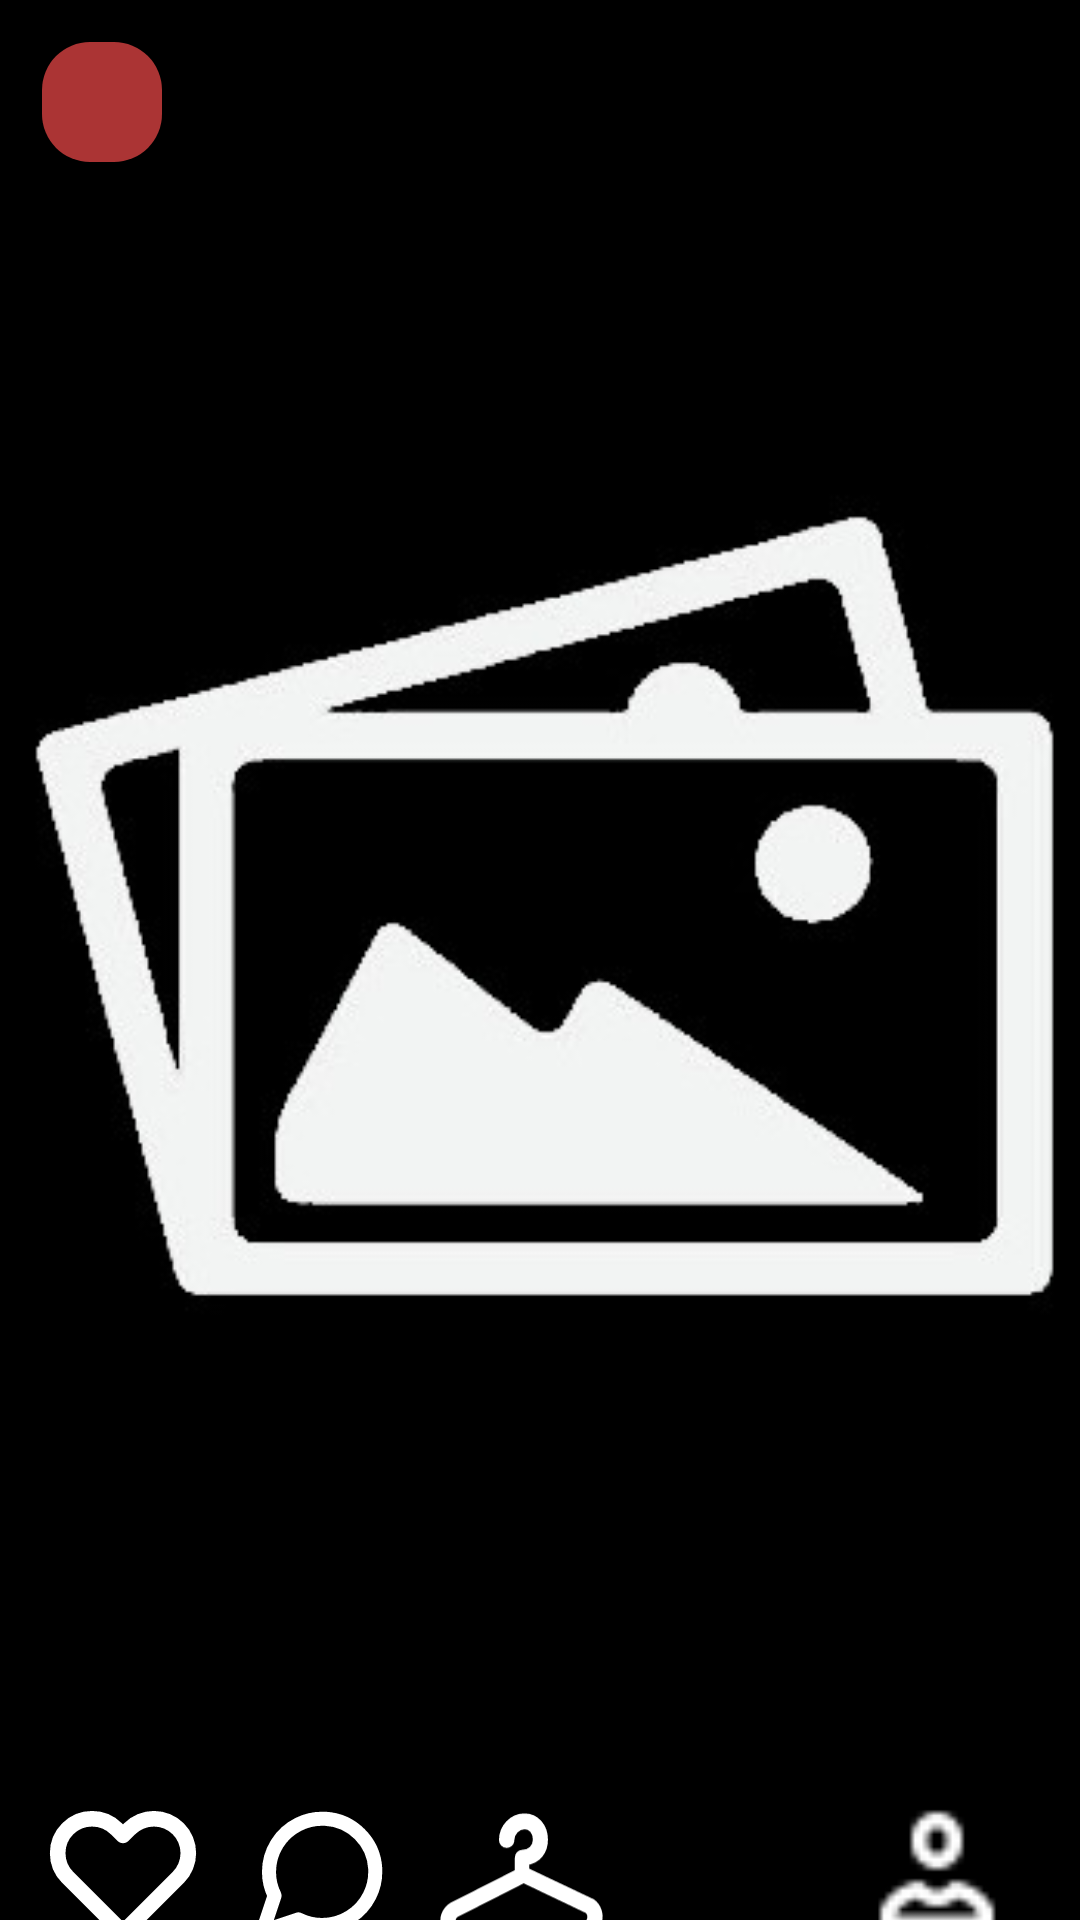

Produce the Android XML layout that renders to this screen, including the resource entries it uses.
<!-- AndroidManifest.xml: application theme Theme.Closet -->
<!-- res/layout/fragment_outfit_view_social.xml -->
<?xml version="1.0" encoding="utf-8"?>
<FrameLayout xmlns:android="http://schemas.android.com/apk/res/android"
    xmlns:app="http://schemas.android.com/apk/res-auto"
    xmlns:tools="http://schemas.android.com/tools"
    android:layout_width="match_parent"
    android:layout_height="match_parent"
    android:background="@color/black"
    android:fitsSystemWindows="true"
    tools:context=".ui.fragments.OutfitAddFragment">

    <com.google.android.material.floatingactionbutton.FloatingActionButton
        android:id="@+id/back_button"
        android:layout_width="wrap_content"
        android:layout_height="wrap_content"
        android:layout_gravity="top|start"
        android:layout_marginStart="10dp"
        android:layout_marginTop="10dp"
        android:src="@drawable/icon_back"
        app:backgroundTint="@color/primary"
        app:fabCustomSize="40dp"
        app:tint="@null" />


    <androidx.core.widget.NestedScrollView
        android:layout_width="match_parent"
        android:layout_height="match_parent">

        <LinearLayout
            android:layout_width="match_parent"
            android:layout_height="match_parent"
            android:layout_gravity="center_horizontal"
            android:orientation="vertical">

            <FrameLayout
                android:layout_width="match_parent"
                android:layout_height="600dp">

                <ImageView
                    android:id="@+id/imageViewOutfit"
                    android:layout_width="match_parent"
                    android:layout_height="600dp"
                    android:background="@color/grey"
                    android:scaleType="centerCrop"
                    android:src="@drawable/placeholder_image" />

                <View
                    android:layout_width="match_parent"
                    android:layout_height="50dp"
                    android:layout_gravity="bottom"
                    android:background="@drawable/background_image_fade" />

            </FrameLayout>

            <androidx.constraintlayout.widget.ConstraintLayout
                android:layout_width="match_parent"
                android:layout_height="wrap_content">

                <ImageView
                    android:id="@+id/like_button"
                    android:layout_width="50dp"
                    android:layout_height="50dp"
                    android:layout_marginStart="16dp"
                    android:clickable="true"
                    android:focusable="true"
                    android:scaleType="centerCrop"
                    android:src="@drawable/icon_like"
                    app:layout_constraintBottom_toBottomOf="parent"
                    app:layout_constraintStart_toStartOf="parent"
                    app:layout_constraintTop_toTopOf="parent"
                    app:layout_constraintVertical_bias="0.0" />

                <TextView
                    android:id="@+id/like_count"
                    android:layout_width="wrap_content"
                    android:layout_height="wrap_content"
                    android:layout_marginStart="7.5dp"
                    android:text=""
                    android:textColor="@color/white"
                    android:textSize="25sp"
                    android:textStyle="bold"
                    app:layout_constraintBottom_toBottomOf="@+id/like_button"
                    app:layout_constraintStart_toEndOf="@+id/like_button"
                    app:layout_constraintTop_toTopOf="parent" />

                <ImageView
                    android:id="@+id/comment_button"
                    android:layout_width="50dp"
                    android:layout_height="50dp"
                    android:layout_marginStart="7.5dp"
                    android:scaleType="centerCrop"
                    android:src="@drawable/icon_comment"
                    app:layout_constraintBottom_toBottomOf="parent"
                    app:layout_constraintStart_toEndOf="@+id/like_count"
                    app:layout_constraintTop_toTopOf="parent"
                    app:layout_constraintVertical_bias="1.0" />

                <ImageView
                    android:id="@+id/items_button"
                    android:layout_width="55dp"
                    android:layout_height="50dp"
                    android:layout_marginStart="15dp"
                    android:paddingTop="5dp"
                    android:paddingBottom="5dp"
                    android:scaleType="centerCrop"
                    android:src="@drawable/icon_hanger"
                    app:layout_constraintBottom_toBottomOf="parent"
                    app:layout_constraintStart_toEndOf="@+id/comment_button"
                    app:layout_constraintTop_toTopOf="parent"
                    app:layout_constraintVertical_bias="1.0" />

                <com.google.android.material.imageview.ShapeableImageView
                    android:id="@+id/account_button"
                    android:layout_width="50dp"
                    android:layout_height="50dp"
                    android:scaleType="centerCrop"
                    android:src="@drawable/icon_account"
                    app:layout_constraintBottom_toBottomOf="parent"
                    app:layout_constraintEnd_toEndOf="parent"
                    app:layout_constraintHorizontal_bias="0.927"
                    app:layout_constraintStart_toStartOf="parent"
                    app:layout_constraintTop_toTopOf="parent"
                    app:layout_constraintVertical_bias="1.0"
                    app:shapeAppearanceOverlay="@style/RoundedImage" />


            </androidx.constraintlayout.widget.ConstraintLayout>

            <View
                android:layout_width="match_parent"
                android:layout_height="1dp"
                android:layout_marginStart="10dp"
                android:layout_marginTop="15dp"
                android:layout_marginEnd="10dp"
                android:layout_marginBottom="8dp"
                android:background="@color/grey" />

            <androidx.recyclerview.widget.RecyclerView
                android:id="@+id/recycler_view_clothing_items"
                android:layout_width="match_parent"
                android:layout_height="wrap_content"
                android:layout_marginTop="10dp"
                android:layout_marginBottom="10dp"
                android:paddingStart="10dp"
                android:paddingEnd="10dp" />

        </LinearLayout>
    </androidx.core.widget.NestedScrollView>

    <LinearLayout
        android:id="@+id/comment_input_layout"
        android:layout_width="match_parent"
        android:layout_height="wrap_content"
        android:layout_gravity="bottom"
        android:layout_margin="10dp"
        android:background="@drawable/box_profile_search_item"
        android:elevation="6dp"
        android:orientation="horizontal"
        android:padding="10dp"
        android:visibility="gone">

        <EditText
            android:id="@+id/comment_edit_text"
            android:layout_width="0dp"
            android:layout_height="wrap_content"
            android:layout_weight="1"
            android:hint="Write a comment..."
            android:inputType="textMultiLine"
            android:maxLines="3"
            android:minHeight="48dp"
            android:padding="10dp"
            android:focusable="true"
            android:focusableInTouchMode="true"
            android:textColor="@color/white"
            android:textColorHint="@color/white" />

        
        <ImageView
            android:id="@+id/send_comment_button"
            android:layout_width="40dp"
            android:layout_height="match_parent"
            android:paddingTop="10dp"
            android:paddingBottom="10dp"
            android:backgroundTint="@android:color/transparent"
            android:layout_gravity="center"
            android:src="@drawable/icon_send"
            app:tint="@color/white" />
    </LinearLayout>

</FrameLayout>
<!-- resources referenced by this layout -->
<resources>
  <color name="black">#000000</color>
  <color name="grey">#3B3B3B</color>
  <color name="primary">#AB3434</color>
  <color name="white">#FFFFFF</color>
  <!-- drawable background_image_fade (drawable) -->
  <shape xmlns:android="http://schemas.android.com/apk/res/android"
      android:shape="rectangle">
  
      <gradient
          android:angle="270"
          android:endColor="@color/black"
          android:startColor="@android:color/transparent" />
  </shape>
  <!-- drawable box_profile_search_item (drawable) -->
  <?xml version="1.0" encoding="utf-8"?>
  <shape xmlns:android="http://schemas.android.com/apk/res/android">
      <solid android:color="@color/grey" />
      <corners
          android:topLeftRadius="30dp"
          android:topRightRadius="30dp"
          android:bottomLeftRadius="30dp"
          android:bottomRightRadius="30dp" />
  </shape>
  <!-- drawable icon_comment (drawable) -->
  <vector xmlns:android="http://schemas.android.com/apk/res/android"
      android:width="32dp"
      android:height="32dp"
      android:viewportWidth="32"
      android:viewportHeight="32">
    <path
        android:pathData="M28,15.333C28.005,17.093 27.593,18.829 26.8,20.4C25.859,22.282 24.413,23.866 22.623,24.972C20.833,26.079 18.771,26.666 16.667,26.667C14.907,26.671 13.171,26.26 11.6,25.467L4,28L6.533,20.4C5.74,18.829 5.329,17.093 5.333,15.333C5.334,13.229 5.921,11.167 7.028,9.377C8.134,7.587 9.718,6.141 11.6,5.2C13.171,4.407 14.907,3.995 16.667,4H17.333C20.112,4.153 22.737,5.326 24.705,7.295C26.674,9.263 27.847,11.888 28,14.667V15.333Z"
        android:strokeLineJoin="round"
        android:strokeWidth="3"
        android:fillColor="#00000000"
        android:strokeColor="#ffffff"
        android:strokeLineCap="round"/>
  </vector>
  <!-- drawable icon_like (drawable) -->
  <vector xmlns:android="http://schemas.android.com/apk/res/android"
      android:width="24dp"
      android:height="24dp"
      android:viewportWidth="24"
      android:viewportHeight="24">
    <path
        android:pathData="M20.84,4.61C20.329,4.099 19.723,3.694 19.056,3.417C18.388,3.141 17.673,2.998 16.95,2.998C16.228,2.998 15.512,3.141 14.845,3.417C14.177,3.694 13.571,4.099 13.06,4.61L12,5.67L10.94,4.61C9.908,3.578 8.509,2.999 7.05,2.999C5.591,2.999 4.192,3.578 3.16,4.61C2.128,5.642 1.549,7.041 1.549,8.5C1.549,9.959 2.128,11.358 3.16,12.39L12,21.23L20.84,12.39C21.351,11.879 21.757,11.273 22.033,10.605C22.31,9.938 22.452,9.222 22.452,8.5C22.452,7.778 22.31,7.062 22.033,6.395C21.757,5.727 21.351,5.121 20.84,4.61Z"
        android:strokeLineJoin="round"
        android:strokeWidth="2.5"
        android:fillColor="#00000000"
        android:strokeColor="#ffffff"
        android:strokeLineCap="round"/>
  </vector>
  <!-- drawable icon_send (drawable) -->
  <vector xmlns:android="http://schemas.android.com/apk/res/android"
      android:width="48dp"
      android:height="48dp"
      android:viewportWidth="48"
      android:viewportHeight="48">
    <path
        android:pathData="M44,4L22,26M44,4L30,44L22,26M44,4L4,18L22,26"
        android:strokeLineJoin="round"
        android:strokeWidth="4"
        android:fillColor="#00000000"
        android:strokeColor="#ffffff"
        android:strokeLineCap="round"/>
  </vector>
  <style name="RoundedImage" parent="">
          <item name="cornerFamily">rounded</item>
          <item name="cornerSize">50%</item>
      </style>
  <style name="Theme.Closet" parent="Base.Theme.Closet" />
  <style name="Base.Theme.Closet" parent="Theme.Material3.DayNight.NoActionBar">
          
          
  
      </style>
</resources>
